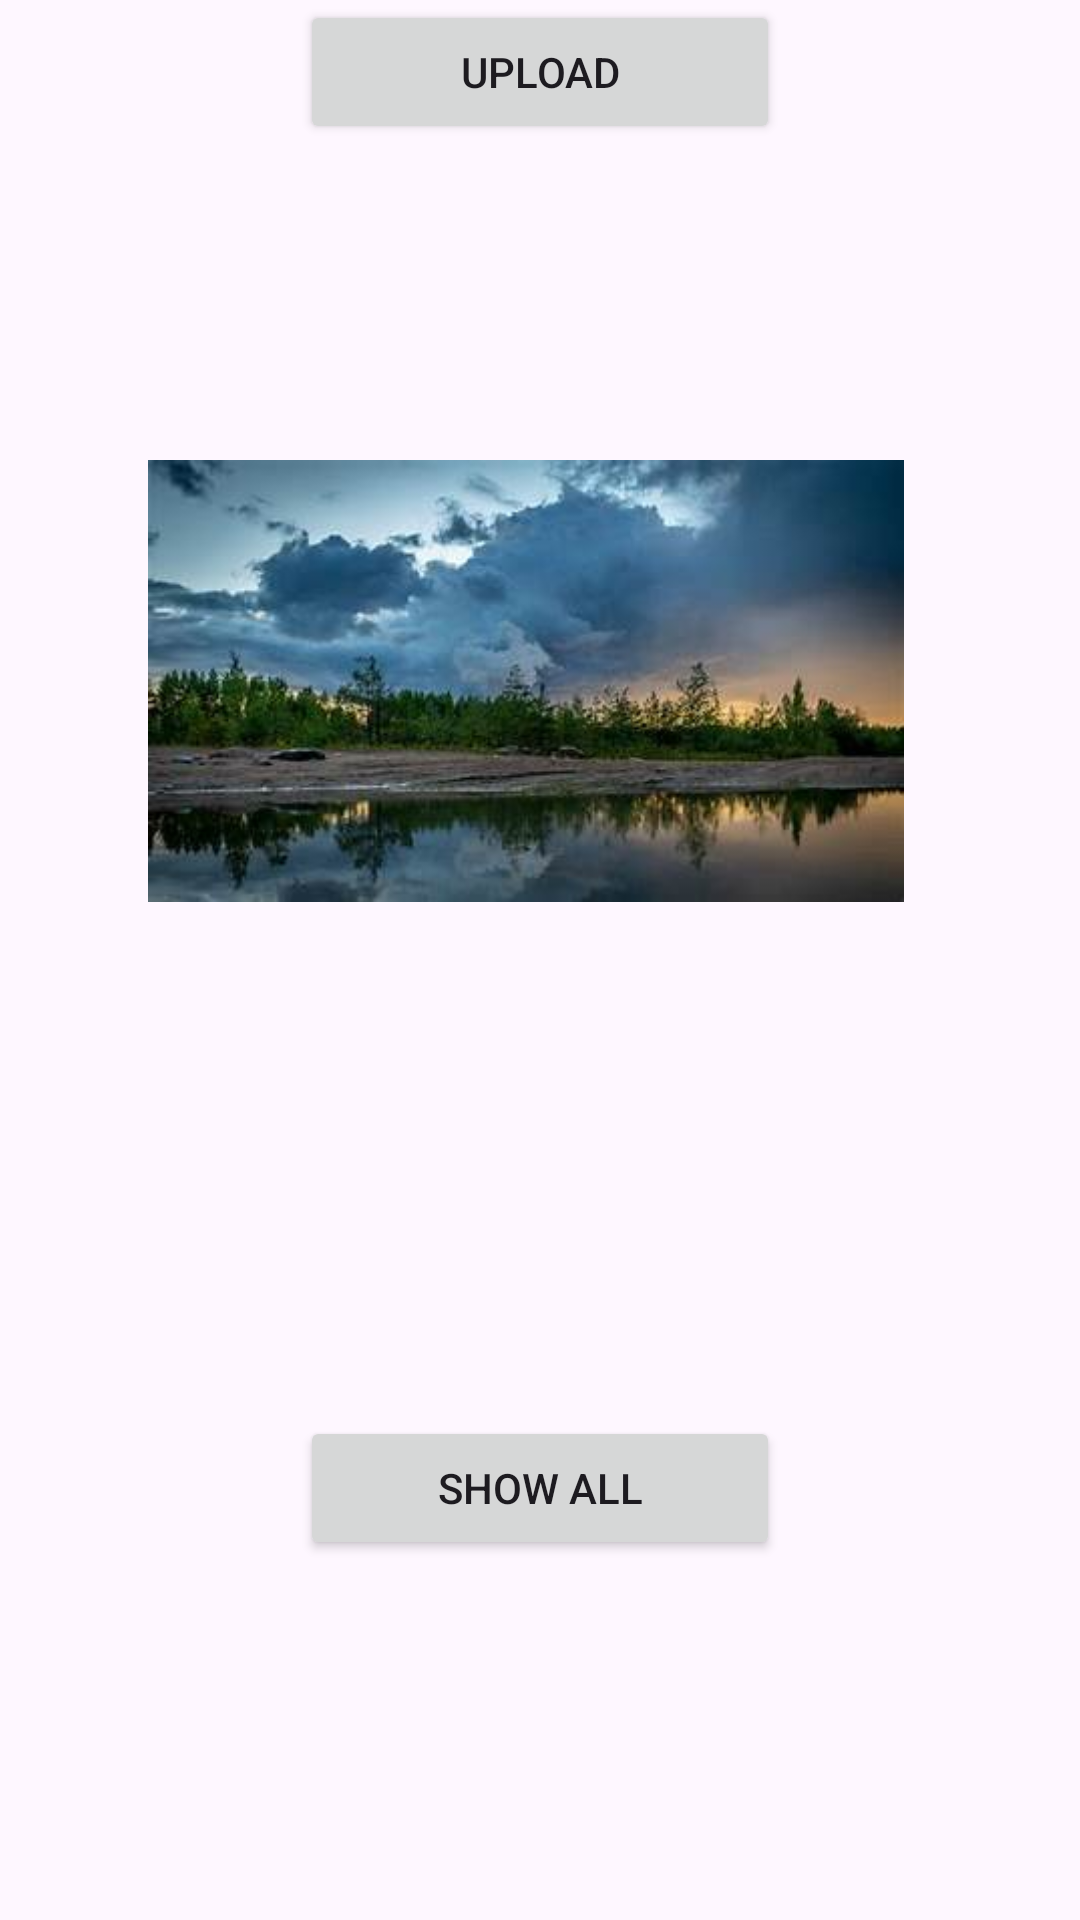

Produce the Android XML layout that renders to this screen, including the resource entries it uses.
<!-- AndroidManifest.xml: application theme Theme.ImageDatabase -->
<!-- res/layout/activity_main.xml -->
<?xml version="1.0" encoding="utf-8"?>
<androidx.constraintlayout.widget.ConstraintLayout xmlns:android="http://schemas.android.com/apk/res/android"
    xmlns:app="http://schemas.android.com/apk/res-auto"
    xmlns:tools="http://schemas.android.com/tools"
    android:layout_width="match_parent"
    android:layout_height="match_parent"
    tools:context=".Ui.MainActivity">

    <ImageView
        android:id="@+id/imageView"
        android:layout_width="252dp"
        android:layout_height="158dp"
        android:src="@drawable/img"
        app:layout_constraintBottom_toBottomOf="parent"
        app:layout_constraintEnd_toEndOf="parent"
        app:layout_constraintHorizontal_bias="0.457"
        app:layout_constraintStart_toStartOf="parent"
        app:layout_constraintTop_toTopOf="parent"
        app:layout_constraintVertical_bias="0.307" />

    <Button
        android:id="@+id/upload"
        android:layout_width="match_parent"
        android:layout_height="wrap_content"
        android:layout_marginHorizontal="100dp"
        android:text="upload"
        app:layout_constraintEnd_toEndOf="parent"
        app:layout_constraintStart_toStartOf="parent"
        tools:layout_editor_absoluteY="464dp" />

    <Button
        android:id="@+id/show"
        android:layout_width="match_parent"
        android:layout_height="wrap_content"
        android:layout_marginBottom="120dp"
        android:layout_marginHorizontal="100dp"
        android:text="show all"
        app:layout_constraintBottom_toBottomOf="parent"
        app:layout_constraintEnd_toEndOf="parent"

        app:layout_constraintStart_toStartOf="parent" />

</androidx.constraintlayout.widget.ConstraintLayout>
<!-- resources referenced by this layout -->
<resources>
  <!-- drawable img: png bitmap (drawable, 170214 bytes) -->
  <style name="Theme.ImageDatabase" parent="Base.Theme.ImageDatabase" />
  <style name="Base.Theme.ImageDatabase" parent="Theme.Material3.DayNight.NoActionBar">
          
          
      </style>
</resources>
